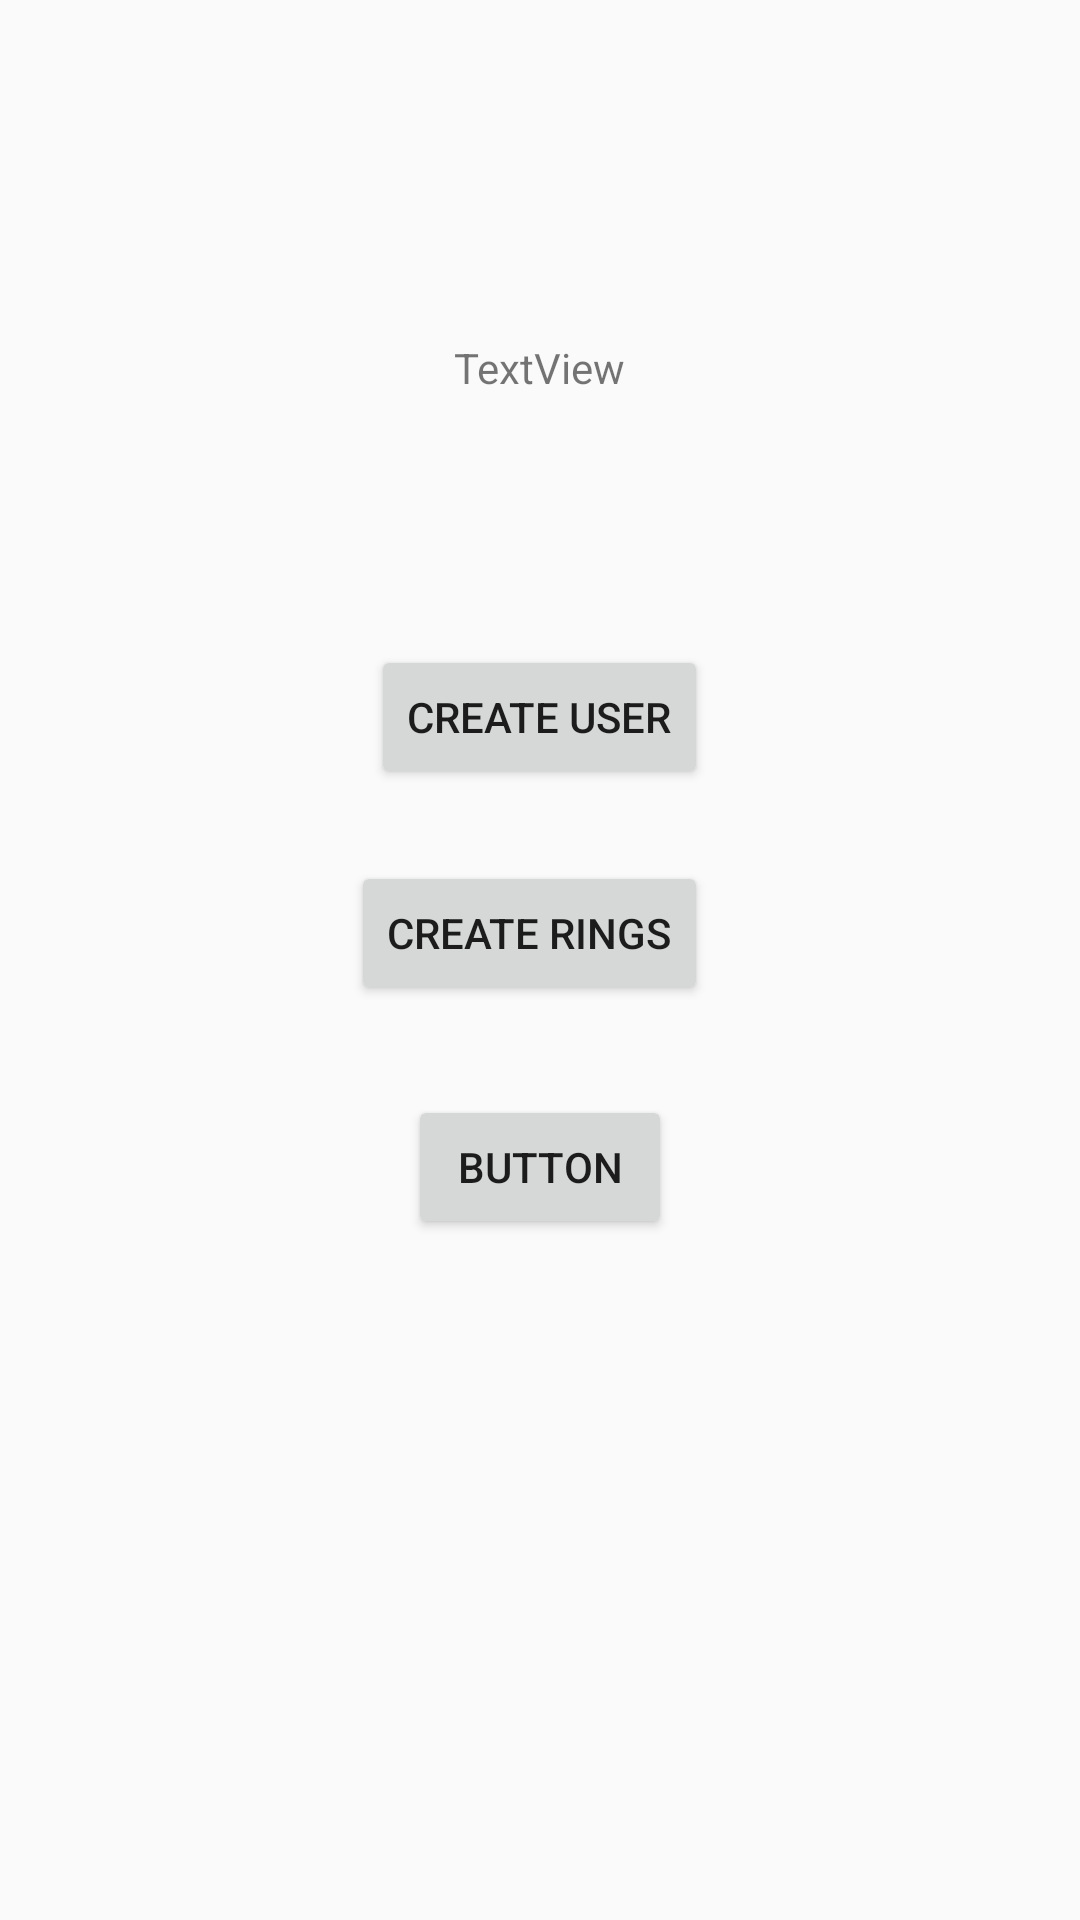

The Android layout XML behind this screen, and the referenced resources:
<!-- AndroidManifest.xml: application theme AppTheme -->
<!-- res/layout/activity_main.xml -->
<?xml version="1.0" encoding="utf-8"?>
<RelativeLayout
    xmlns:android="http://schemas.android.com/apk/res/android"
    xmlns:app="http://schemas.android.com/apk/res-auto"
    xmlns:tools="http://schemas.android.com/tools"
    android:layout_width="match_parent"
    android:layout_height="match_parent"
    tools:context="com.example.ytgv8b.firsttry.MainActivity">

    <TextView
        android:id="@+id/textView"
        android:layout_width="wrap_content"
        android:layout_height="wrap_content"
        android:layout_alignParentTop="true"
        android:layout_centerHorizontal="true"
        android:layout_marginTop="113dp"
        android:text="TextView"
        tools:text="dhjdsfdghafgdgfshgfshfsgnfsgngsgfsgs"/>

    <Button
        android:id="@+id/button"
        android:layout_width="wrap_content"
        android:layout_height="wrap_content"
        android:layout_below="@+id/textView"
        android:layout_centerHorizontal="true"
        android:layout_marginTop="83dp"
        android:text="Create User"/>

    <Button
        android:id="@+id/button2"
        android:layout_width="wrap_content"
        android:layout_height="wrap_content"
        android:layout_alignEnd="@+id/button"
        android:layout_below="@+id/button"
        android:layout_marginTop="24dp"
        android:text="Create Rings"/>

    <Button
        android:id="@+id/button3"
        android:layout_width="wrap_content"
        android:layout_height="wrap_content"
        android:layout_below="@+id/button2"
        android:layout_centerHorizontal="true"
        android:layout_marginTop="30dp"
        android:text="Button"/>

</RelativeLayout>
<!-- resources referenced by this layout -->
<resources>
  <style name="AppTheme" parent="Theme.AppCompat.Light.NoActionBar">
          
          <item name="colorPrimary">@android:color/holo_green_light</item>
          <item name="colorPrimaryDark">@android:color/holo_green_dark</item>
          <item name="colorAccent">#ffffff</item>
      </style>
</resources>
